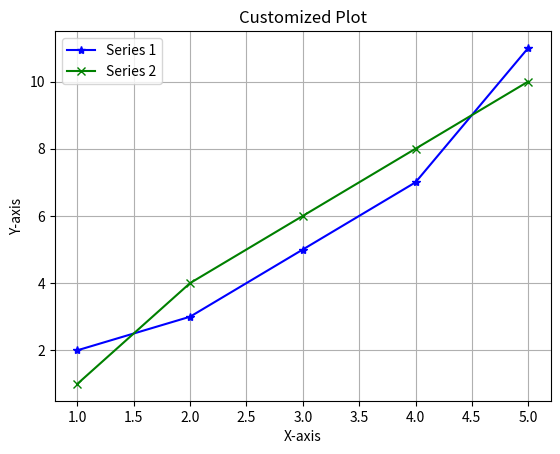

This chart was generated by the following Python code:
import matplotlib.pyplot as plt


# # Sample data
# x = [1, 2, 3, 4, 5]
# y = [2, 3, 5, 7, 11]
#
# # Create a line plot
# plt.plot(x, y, marker='o')
# plt.title("Line Plot")
# plt.xlabel("X-axis")
# plt.ylabel("Y-axis")
#
# plt.show()
#
# # Sample data
# categories = ['A', 'B', 'C', 'D']
# values = [10, 15, 7, 10]
#
# # Create a bar plot
# plt.bar(categories, values, color='skyblue')
# plt.title("Bar Plot")
# plt.xlabel("Categories")
# plt.ylabel("Sales")
# plt.show()

#
# # Sample data
# x = [1, 2, 3, 4, 5]
# y = [2, 3, 5, 7, 11]
#
#
# # Create a bar plot
# plt.scatter(x, y, color='blue')
# plt.title("Bar Plot")
# plt.xlabel("Categories")
# plt.ylabel("Sales")
# plt.show()


# Sample data
x = [1, 2, 3, 4, 5]
y1 = [2, 3, 5, 7, 11]
y2 = [1, 4, 6, 8, 10]

# Create a plot with customizations
plt.plot(x, y1, marker='*', label='Series 1', color='blue')
plt.plot(x, y2, marker='x', label='Series 2', color='green')

# Customizing the plot
plt.title("Customized Plot")
plt.xlabel("X-axis")
plt.ylabel("Y-axis")
plt.legend()
plt.grid(True)
plt.show()
